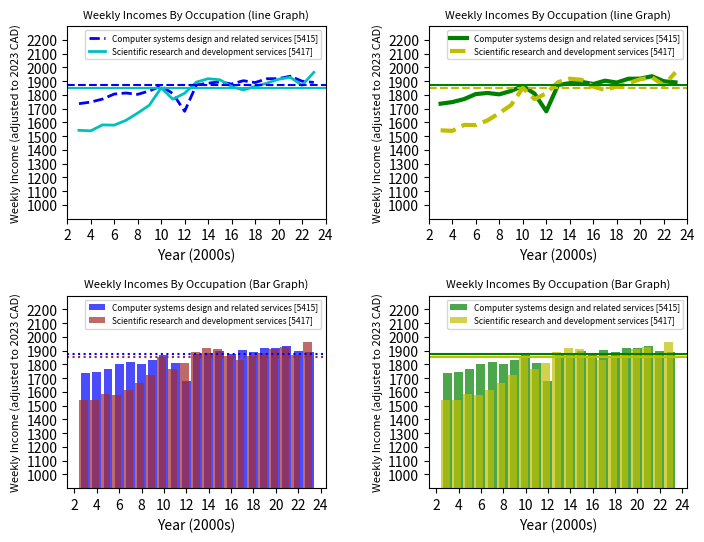

The matplotlib source for this figure:
import matplotlib.pyplot as plt
import numpy as np
"""
I, Ali Abubaker 000857347 certify that this material is my original", "work. I have not shared this file. No other person's work has been used without due acknowledgement.
"""
# Provided Information
in1 = [1139, 1169, 1206, 1254, 1294, 1310, 1328, 1378, 1383, 1306, 1467,
        1501,1533, 1532, 1576, 1601, 1661, 1674, 1751, 1827, 1891]
cpi = [103, 105, 107, 109, 112, 114, 114, 116, 120, 122, 123, 125, 127,
        128,130, 133, 136, 137, 142, 151, 157]
in2 = [1012, 1029, 1078, 1097, 1152, 1211, 1253, 1368, 1352, 1408, 1483, 1527,
    1545, 1517, 1520, 1577, 1633, 1670, 1744, 1798, 1964]
years = np.arange(2003, 2024)
# Take inflation into account.
def adjust_for_inflation(values, cpi):
    return [v * (cpi[-1] / cpi[i]) for i, v in enumerate(values)]
in1_adj, in2_adj = adjust_for_inflation(in1, cpi), adjust_for_inflation(in2, cpi)
middle_value_in1, middle_value_in2 = np.median(in1_adj), np.median(in2_adj)
# Addition of horizontal lines function
def add_horizontal_lines(ax, mid1, mid2, color1, color2, style1, style2):
    ax.axhline(y=mid1, color=color1, linestyle=style1)
    ax.axhline(y=mid2, color=color2, linestyle=style2)
# Create Subplots
fig, axes = plt.subplots(2, 2, figsize=(8, 6))
plt.subplots_adjust(hspace=0.4, wspace=0.4)
# Line and bar chart plotting functions
def plot(ax, title, color1, color2, style1, style2, width, is_bar=False):
    if is_bar:
        ax.bar(years, in1_adj, label="Computer systems design and related services [5415]",
         color=color1, alpha=0.7)
        ax.bar(years - 0.2, in2_adj, label="Scientific research and development services [5417]",
         color=color2, alpha=0.7)
        # Make a bar chart with horizontal lines.
        add_horizontal_lines(ax, middle_value_in1, middle_value_in2, color1,
        color2, style1, style2)
    else:
        ax.plot(years, in1_adj, label="Computer systems design and related services [5415]",
         color=color1,
                linestyle=style1, linewidth=width)
        ax.plot(years, in2_adj, label="Scientific research and development services [5417]",
         color=color2,
                linestyle=style2, linewidth=width)
        # To the line graph, add horizontal lines.
        add_horizontal_lines(ax, middle_value_in1, middle_value_in2, color1,
         color2, style1,style2)
    ax.set_title(title, fontsize=8)
    ax.set_xlabel("Year (2000s)", fontsize=10)
    ax.set_ylabel("Weekly Income (adjusted to 2023 CAD)", fontsize=8)
    ax.set_ylim(900, 2300)
    ax.set_yticks([1000, 1100, 1200, 1300, 1400, 1500, 1600, 1700, 1800, 1900,
     2000, 2100,2200])
    ax.set_xticklabels([2, 4, 6, 8, 10, 12, 14, 16, 18, 20, 22, 24])
    ax.set_xticks([2002, 2004, 2006, 2008, 2010, 2012, 2014, 2016, 2018, 2020,
     2022, 2024])
    ax.legend(fontsize=6)
# Plot the graphs, then for each plot, add horizontal lines.
plot(axes[0, 0], "Weekly Incomes By Occupation (line Graph)", 'b', 'c', '--', '-', 2)
plot(axes[0, 1], "Weekly Incomes By Occupation (line Graph)", 'g', 'y', '-', '--', 3)
plot(axes[1, 0], "Weekly Incomes By Occupation (Bar Graph)", 'b', 'brown', ':', ':', 0,
 is_bar=True)
plot(axes[1, 1], "Weekly Incomes By Occupation (Bar Graph)", 'g', 'y', '-', '-', 0,
 is_bar=True)
# Save and Show
plt.savefig("a1_Abubaker_000857347.png", dpi=100)
plt.show()
